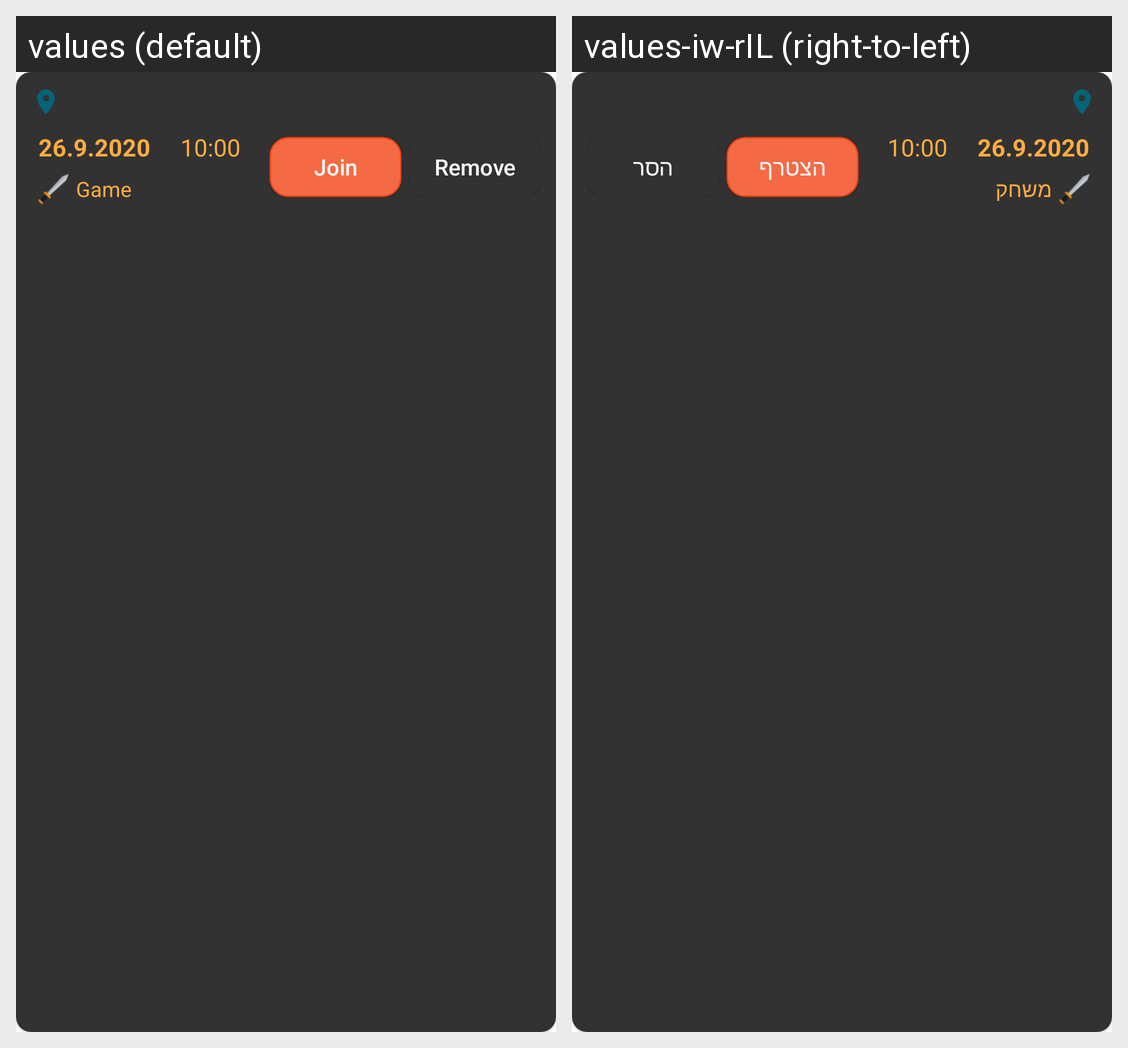

Strings drawn on this Android screen and how each of the app's shown locales translates them:
Android screen res/layout/invitation_cell.xml rendered under 2 locales, left to right: values (default), values-iw-rIL (right-to-left). Device: Nexus 5 (rendered at 1080×1920; each locale shown at half size, 540×960, under a caption strip naming it); theme Theme.GamersArc.
Strings drawn on this screen, with the default value and each locale's value (text and hints the layout hard-codes, and strings that could not be matched under every locale, appear in the picture but are not listed):

game_event
  values: Game
  values-iw-rIL: משחק

join
  values: Join
  values-iw-rIL: הצטרף

remove
  values: Remove
  values-iw-rIL: הסר
